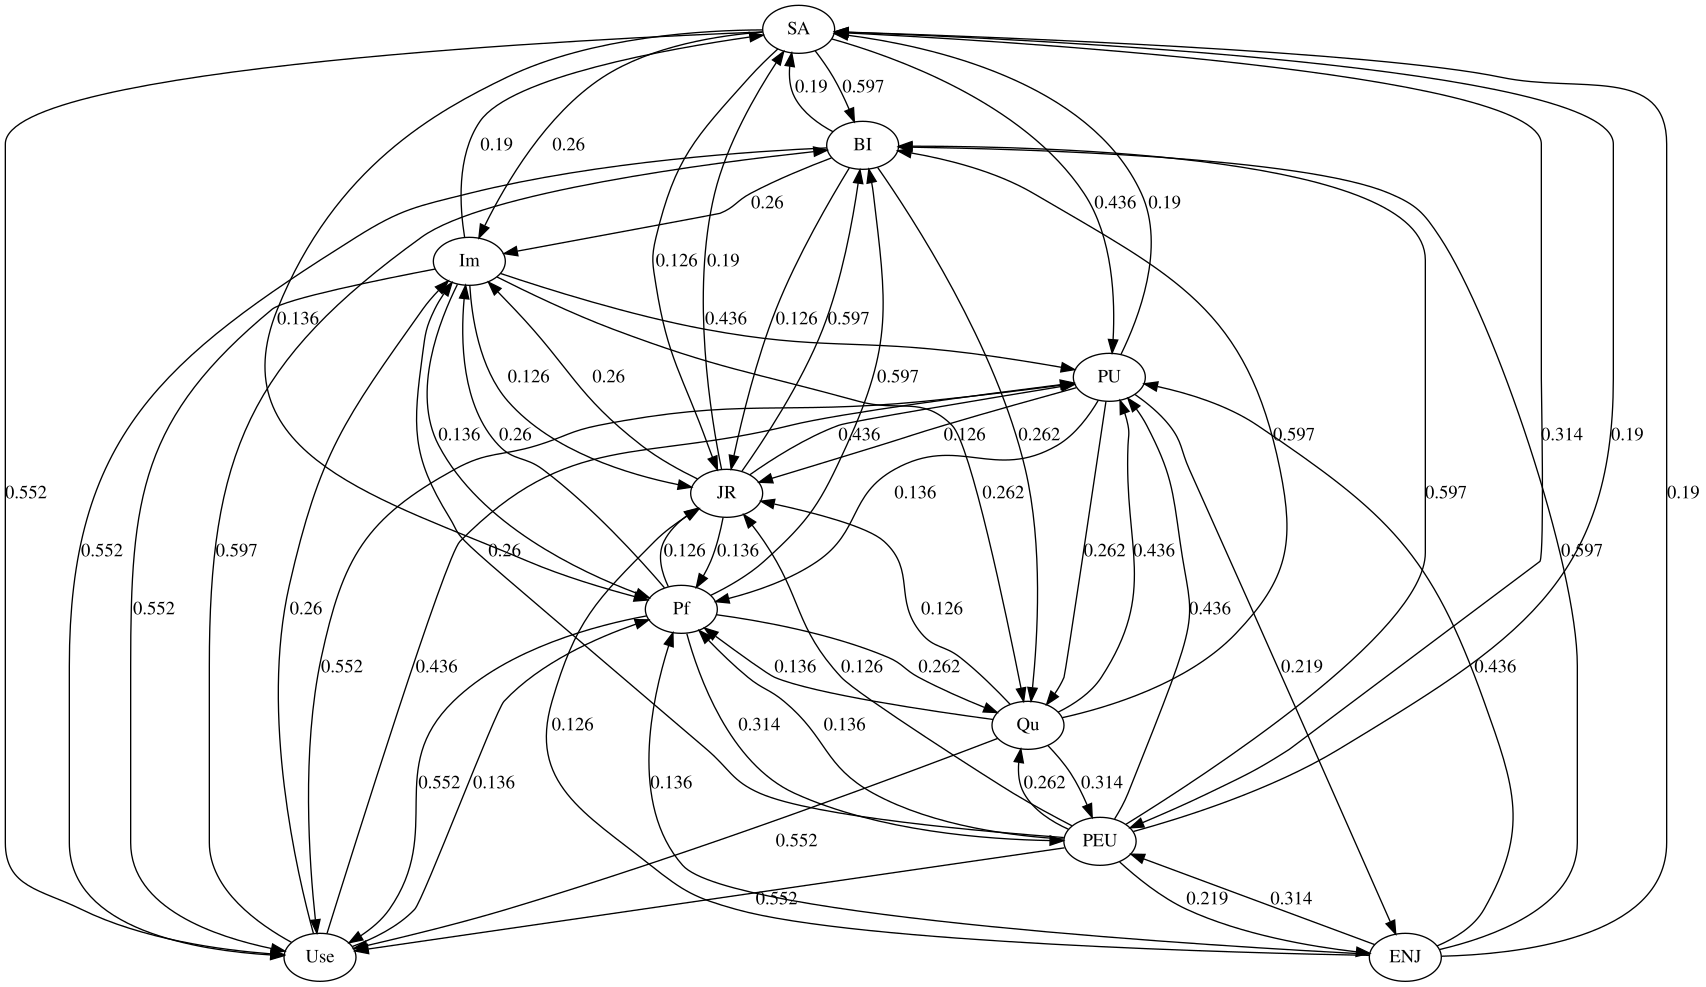

Source data for this figure (header and first rows):
, BI, ENJ, Im, JR, PEU, PU, Pf, Qu, SA, Use
From BI, , , 0.26, 0.126, , , , 0.262, 0.19, 0.552
From ENJ, 0.597, , , 0.126, 0.314, 0.436, 0.136, , 0.19, 
From Im, , , , 0.126, , 0.436, 0.136, 0.262, 0.19, 0.552
From JR, 0.597, , 0.26, , , 0.436, 0.136, , 0.19, 
From PEU, 0.597, 0.219, 0.26, 0.126, , 0.436, 0.136, 0.262, 0.19, 0.552
From PU, , 0.219, , 0.126, , , 0.136, 0.262, 0.19, 0.552
From Pf, 0.597, , 0.26, 0.126, 0.314, , , 0.262, , 0.552
From Qu, 0.597, , , 0.126, 0.314, 0.436, 0.136, , , 0.552
From SA, 0.597, , 0.26, 0.126, 0.314, 0.436, 0.136, , , 0.552
From Use, 0.597, , 0.26, , , 0.436, 0.136, , , 
